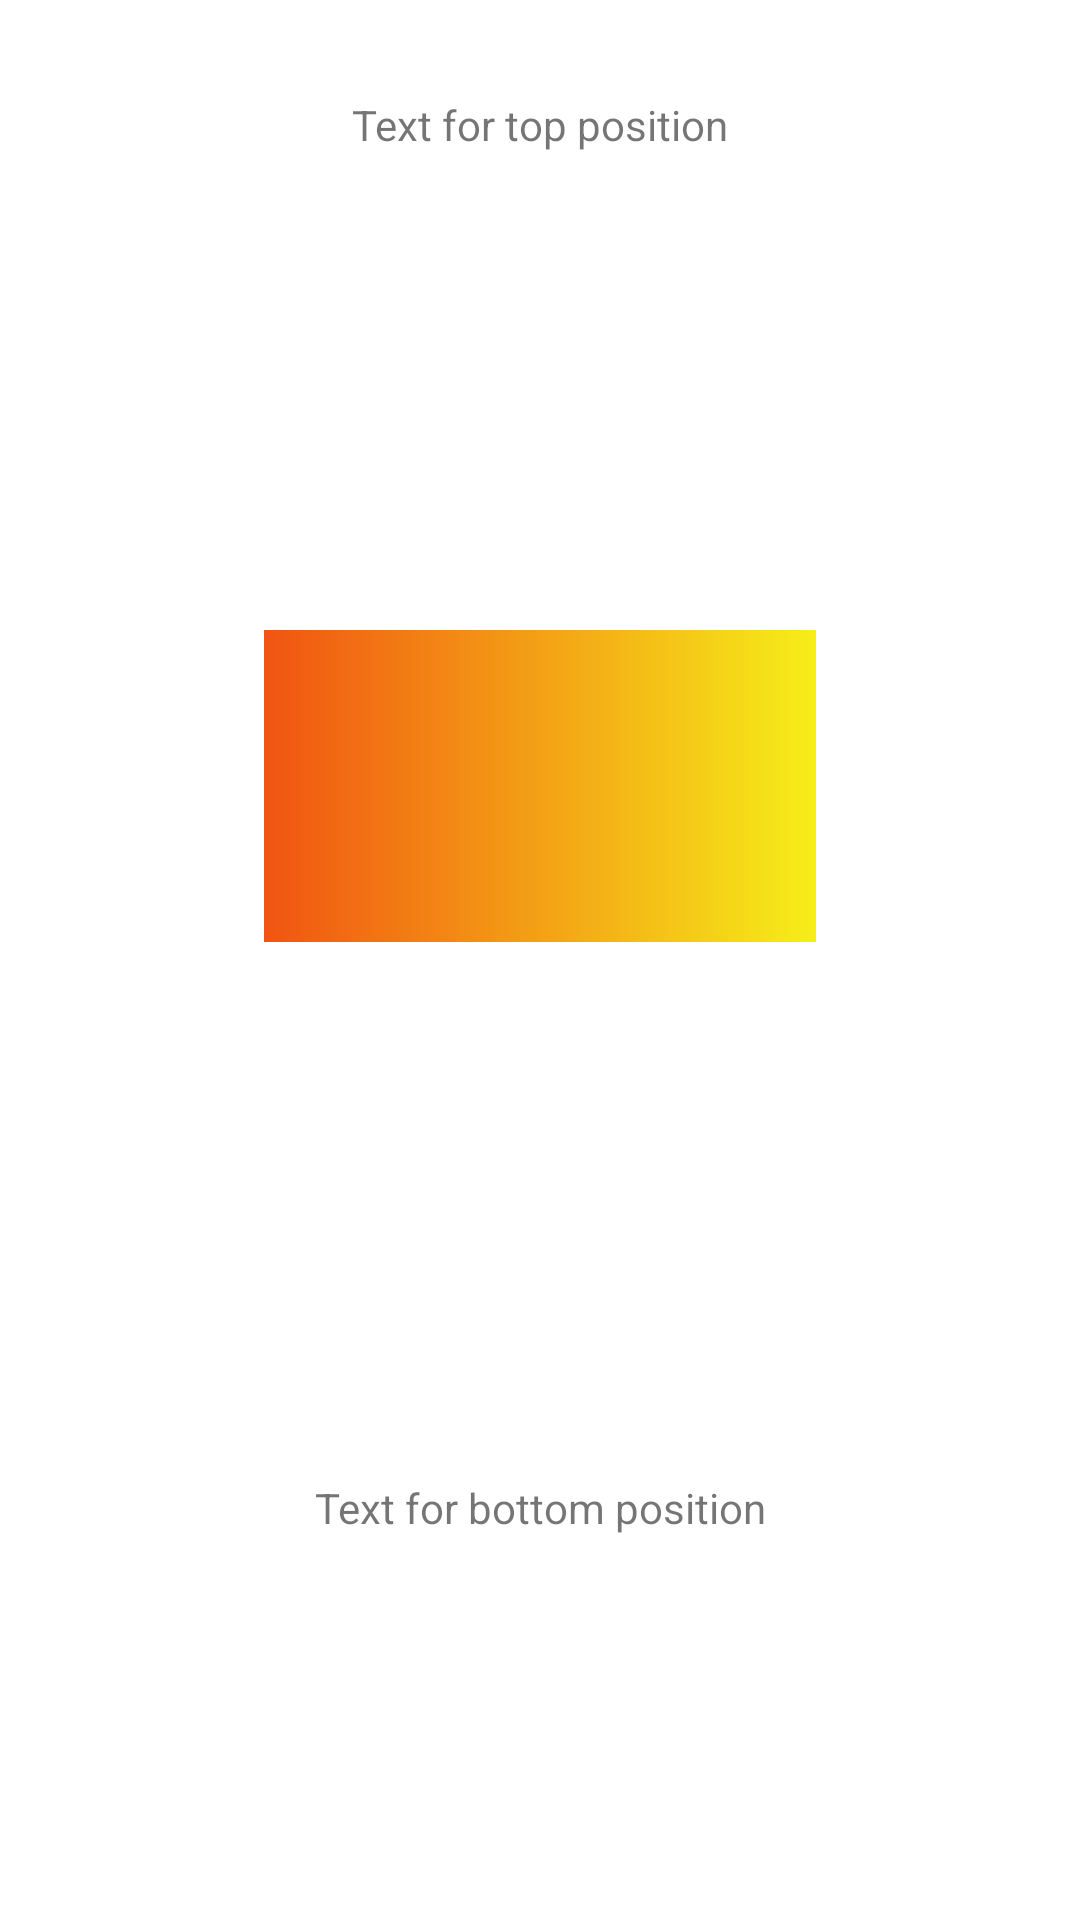

Write the Android layout XML for this screen, with the resource values it uses.
<!-- AndroidManifest.xml: application theme Theme.RotationExample -->
<!-- res/layout/activity_main.xml -->
<?xml version="1.0" encoding="utf-8"?>
<androidx.constraintlayout.widget.ConstraintLayout xmlns:android="http://schemas.android.com/apk/res/android"
    xmlns:app="http://schemas.android.com/apk/res-auto"
    xmlns:tools="http://schemas.android.com/tools"
    android:layout_width="match_parent"
    android:layout_height="match_parent"
    tools:context=".MainActivity">

    <FrameLayout
        android:id="@+id/image_container"
        android:layout_width="200dp"
        android:layout_height="120dp"
        android:padding="8dp"
        app:layout_constraintBottom_toTopOf="@+id/recycler"
        app:layout_constraintEnd_toEndOf="parent"
        app:layout_constraintStart_toStartOf="parent"
        app:layout_constraintTop_toTopOf="parent">

        <ImageView
            android:id="@+id/image_with_bg"
            android:layout_width="match_parent"
            android:layout_height="120dp"
            android:background="@drawable/gradient_bg" />

    </FrameLayout>

    <TextView
        android:id="@+id/top_text_view"
        android:layout_width="wrap_content"
        android:layout_height="wrap_content"
        android:layout_marginHorizontal="16dp"
        android:layout_marginTop="32dp"
        android:text="@string/top_text"
        app:layout_constraintEnd_toEndOf="parent"
        app:layout_constraintStart_toStartOf="parent"
        app:layout_constraintTop_toTopOf="parent" />

    <androidx.recyclerview.widget.RecyclerView
        android:id="@+id/recycler"
        android:layout_width="0dp"
        android:layout_height="100dp"
        android:layout_marginHorizontal="8dp"
        android:layout_marginBottom="16dp"
        app:layout_constraintBottom_toBottomOf="parent"
        app:layout_constraintEnd_toEndOf="parent"
        app:layout_constraintStart_toStartOf="parent" />

    <TextView
        android:id="@+id/bottom_text_view"
        android:layout_width="wrap_content"
        android:layout_height="wrap_content"
        android:layout_marginHorizontal="16dp"
        android:layout_marginBottom="12dp"
        android:text="@string/bottom_text"
        app:layout_constraintBottom_toTopOf="@+id/recycler"
        app:layout_constraintEnd_toEndOf="parent"
        app:layout_constraintStart_toStartOf="parent" />

</androidx.constraintlayout.widget.ConstraintLayout>
<!-- resources referenced by this layout -->
<resources>
  <!-- drawable gradient_bg (drawable) -->
  <?xml version="1.0" encoding="utf-8"?>
  <shape xmlns:android="http://schemas.android.com/apk/res/android">
      <gradient
          android:angle="0"
          android:endColor="#f6ee19"
          android:startColor="#F15412 "
          android:type="linear" />
  </shape>
  <string name="bottom_text">Text for bottom position</string>
  <string name="top_text">Text for top position</string>
  <style name="Theme.RotationExample" parent="Theme.MaterialComponents.DayNight.DarkActionBar">
          
          <item name="colorPrimary">@color/purple_500</item>
          <item name="colorPrimaryVariant">@color/purple_700</item>
          <item name="colorOnPrimary">@color/white</item>
          
          <item name="colorSecondary">@color/teal_200</item>
          <item name="colorSecondaryVariant">@color/teal_700</item>
          <item name="colorOnSecondary">@color/black</item>
          
          <item name="android:statusBarColor" tools:targetApi="l">?attr/colorPrimaryVariant</item>
          
      </style>
  <!-- not gathered from this repository: default colours our renderer supplied (Android Studio template values) -->
  <color name="purple_500">#FF6200EE</color>
  <color name="purple_700">#FF3700B3</color>
  <color name="teal_200">#FF03DAC5</color>
  <color name="teal_700">#FF018786</color>
  <color name="black">#FF000000</color>
  <color name="white">#FFFFFFFF</color>
</resources>
